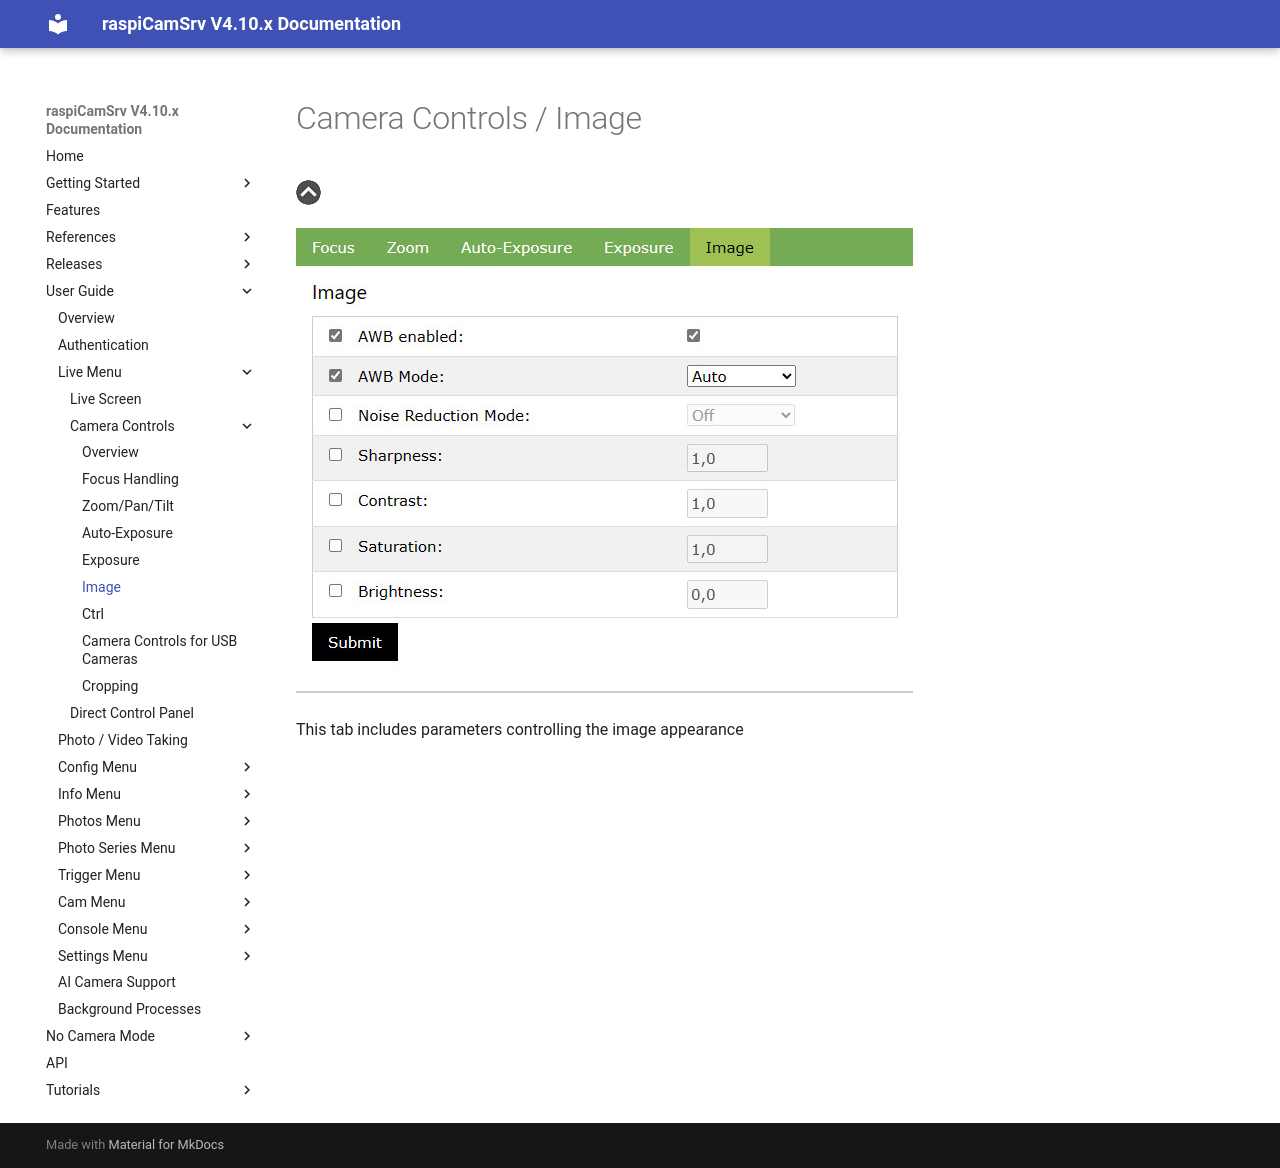

repository: signag/raspi-cam-srv · page: 4.10/CameraControls_Image/index.html · generator: mkdocs

# Camera Controls / Image

[![Up](img/goup.gif)](./CameraControls.md)

![Image](img/Image.jpg)

This tab includes parameters controlling the image appearance
